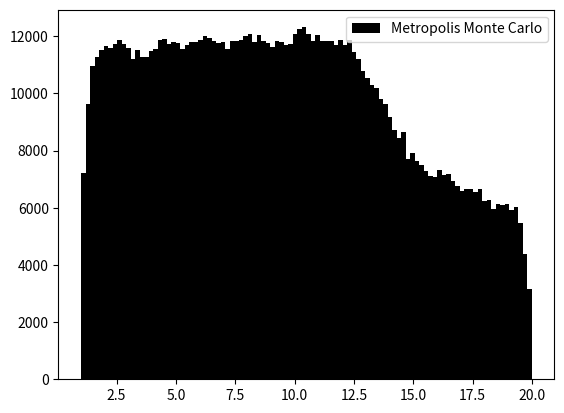

Here is the Python script that generated this plot:
import numpy as np
import matplotlib.pyplot as plt

def pnew(x):# normiert auf [1,20]
    return 20/19*1/x**2

def exact_inversion(x):
    return 1/(1 - 19/20*x)


def metropolis_mc(p,n,sigma=0.1):

    xstart = float(np.random.uniform(1,20,1))
    #xstart = 10
    x = []
    x.append(xstart)
    for i in range(n-1):
        p_i = p(xstart)
        x_ii = float(np.random.normal(x[-1],sigma))
        while x_ii < 1 or x_ii > 20 :
            x_ii = abs(float(np.random.normal(x[-1],sigma)))
        p_ii = p(x_ii)
        #print(p_ii/p_i)
        r = min(1,p_ii/p_i)
        print(r)
        u = np.random.uniform(0,1,1)
        if u <= r:
            x.append(x_ii)
        else:
            x.append(x[-1])

    return x

def ex3():

    x = metropolis_mc(pnew,int(1e6),sigma=0.3)

    #print(x)
    print(max(x))

    fig = plt.figure()
    bins = 100
    X = np.random.uniform(0,1,int(1e6))
    Y = exact_inversion(X)
    #plt.hist(Y,bins,density=True,color='r',alpha=0.5,label='exact inversion')
    plt.hist(x,bins,color='k',label='Metropolis Monte Carlo')
    plt.legend() 
    plt.show()

    
    pass


if __name__ == '__main__':
    ex3()

    
